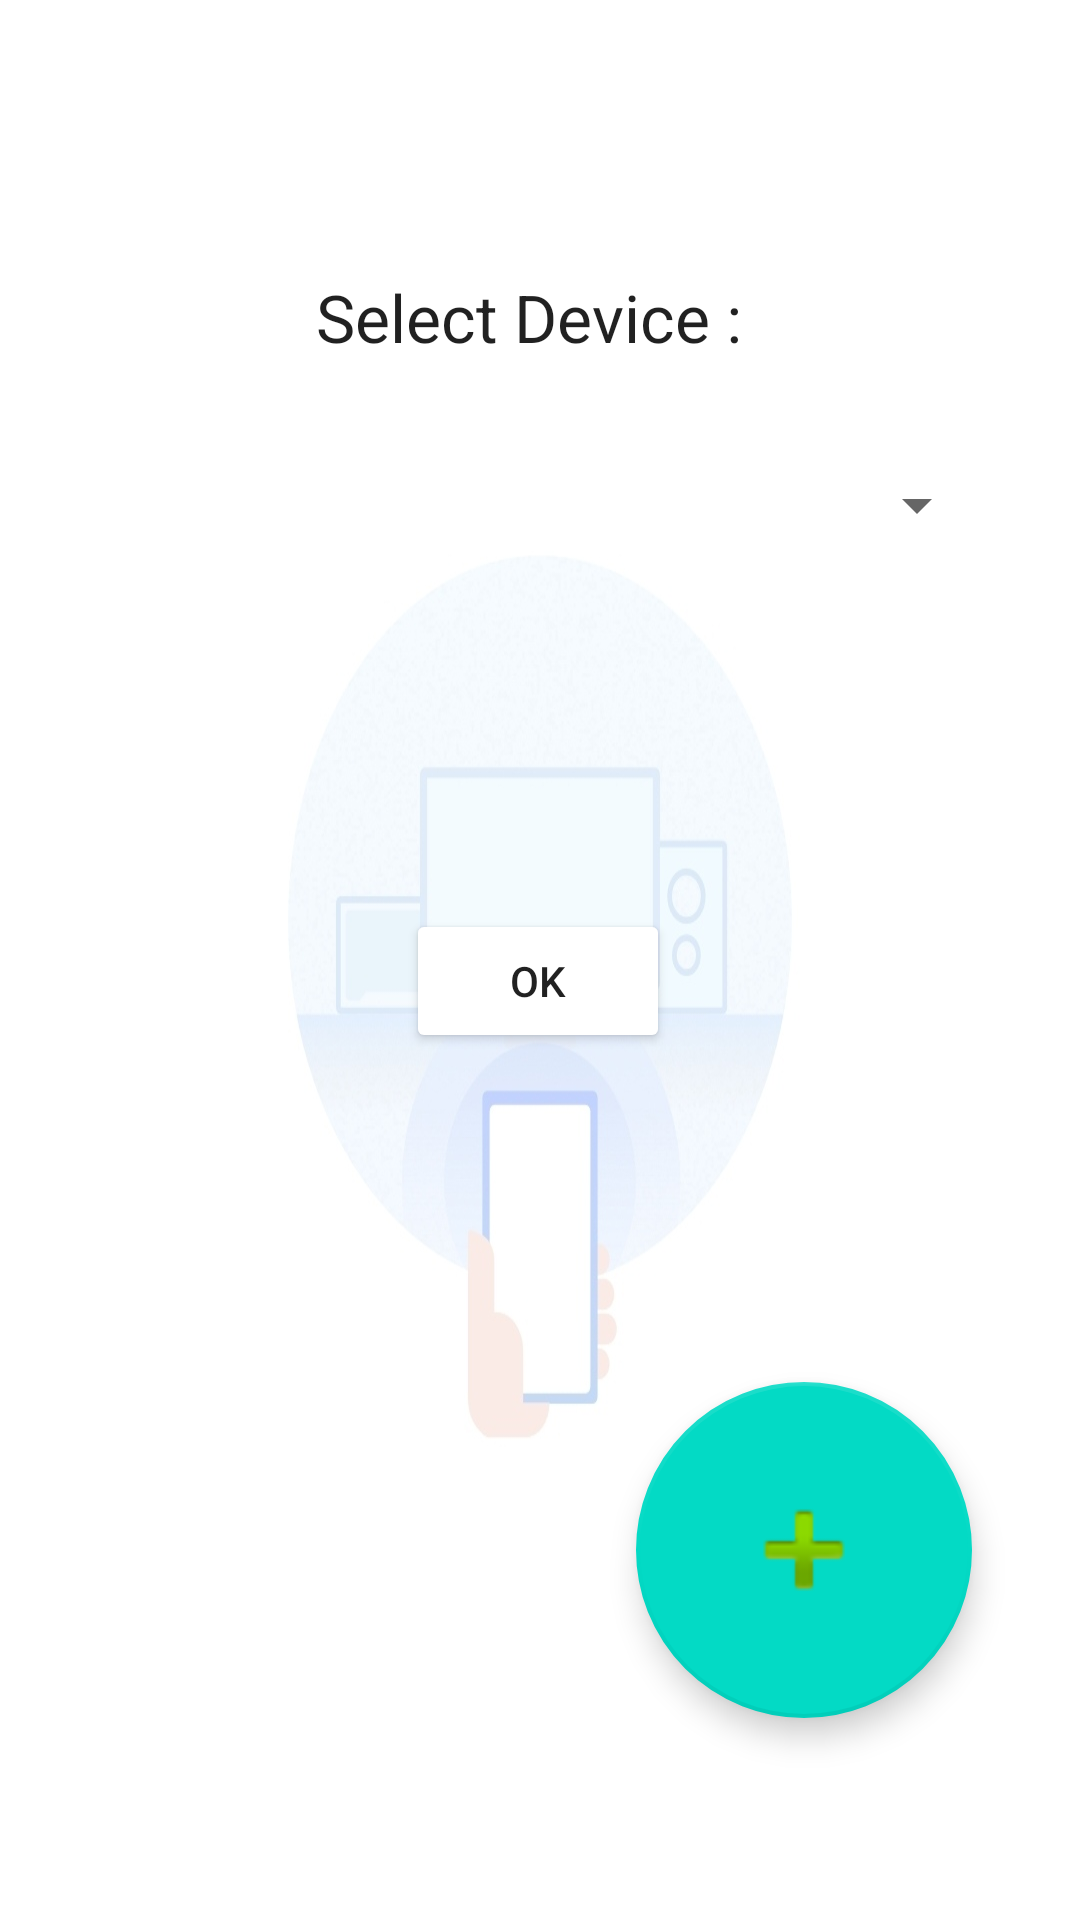

Layout XML and referenced resources for this Android screen:
<!-- AndroidManifest.xml: application theme AppTheme -->
<!-- res/layout/activity_device_select.xml -->
<?xml version="1.0" encoding="utf-8"?>
<androidx.constraintlayout.widget.ConstraintLayout xmlns:android="http://schemas.android.com/apk/res/android"
    xmlns:app="http://schemas.android.com/apk/res-auto"
    xmlns:tools="http://schemas.android.com/tools"
    android:layout_width="match_parent"
    android:layout_height="match_parent"
    android:background="@drawable/back"
    tools:context=".DeviceSelect">

    <Spinner
        android:id="@+id/spnr_DeviceSelection"
        android:layout_width="300dp"
        android:layout_height="70dp"
        app:layout_constraintBottom_toBottomOf="parent"
        app:layout_constraintEnd_toEndOf="parent"
        app:layout_constraintHorizontal_bias="0.495"
        app:layout_constraintStart_toStartOf="parent"
        app:layout_constraintTop_toTopOf="parent"
        app:layout_constraintVertical_bias="0.234" />

    <Button
        android:id="@+id/btn_DeviceSelection"
        android:layout_width="wrap_content"
        android:layout_height="wrap_content"
        android:backgroundTint="#FFFFFF"
        android:text="OK"
        android:onClick="clickNew"
        app:layout_constraintBottom_toBottomOf="parent"
        app:layout_constraintEnd_toEndOf="parent"
        app:layout_constraintHorizontal_bias="0.498"
        app:layout_constraintStart_toStartOf="parent"
        app:layout_constraintTop_toTopOf="parent"
        app:layout_constraintVertical_bias="0.512" />

    <com.google.android.material.floatingactionbutton.FloatingActionButton
        android:id="@+id/btn_newDevice"
        android:layout_width="wrap_content"
        android:layout_height="wrap_content"
        android:clickable="true"
        android:onClick="clickNew"
        app:layout_constraintBottom_toBottomOf="parent"
        app:layout_constraintEnd_toEndOf="parent"
        app:layout_constraintHorizontal_bias="0.79"
        app:layout_constraintStart_toStartOf="parent"
        app:layout_constraintTop_toTopOf="parent"
        app:layout_constraintVertical_bias="0.837"
        app:srcCompat="@android:drawable/ic_input_add"
        android:scaleX="2"
        android:scaleY="2"
        />

    <TextView
        android:id="@+id/textView_DeviceSelection"
        android:layout_width="150dp"
        android:layout_height="50dp"
        android:text="Select Device :"
        android:textAppearance="@style/TextAppearance.AppCompat.Large"
        app:layout_constraintBottom_toBottomOf="parent"
        app:layout_constraintEnd_toEndOf="parent"
        app:layout_constraintHorizontal_bias="0.501"
        app:layout_constraintStart_toStartOf="parent"
        app:layout_constraintTop_toTopOf="parent"
        app:layout_constraintVertical_bias="0.154" />
</androidx.constraintlayout.widget.ConstraintLayout>
<!-- resources referenced by this layout -->
<resources>
  <!-- drawable back: jpeg bitmap (drawable, 43500 bytes) -->
  <style name="AppTheme" parent="Theme.AppCompat.Light.DarkActionBar">
          
          <item name="colorPrimary">@color/colorPrimary</item>
          <item name="colorPrimaryDark">@color/colorPrimaryDark</item>
          <item name="colorAccent">@color/colorAccent</item>
      </style>
  <color name="colorPrimary">#6200EE</color>
  <color name="colorPrimaryDark">#3700B3</color>
  <color name="colorAccent">#03DAC5</color>
</resources>
